Run: headless pygame with SDL's dummy video driver; simulated clock (each Clock.tick advances the game by its frame time, no real sleeping); random seed 0; keys injected as events and as key.get_pressed() state; no mouse input.
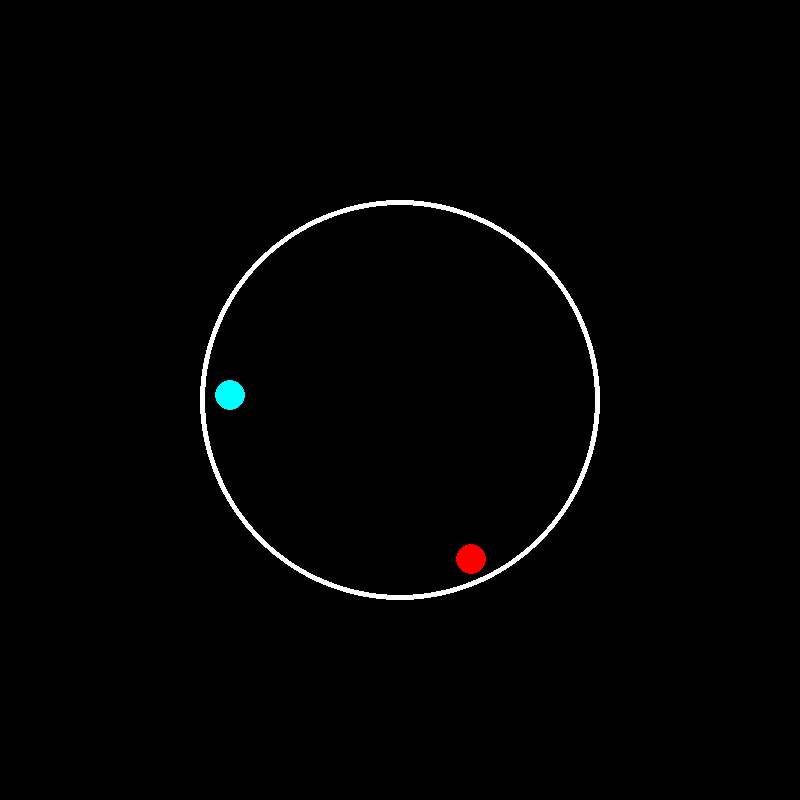
Frame 1 of 4 · flips 1–60 · no input
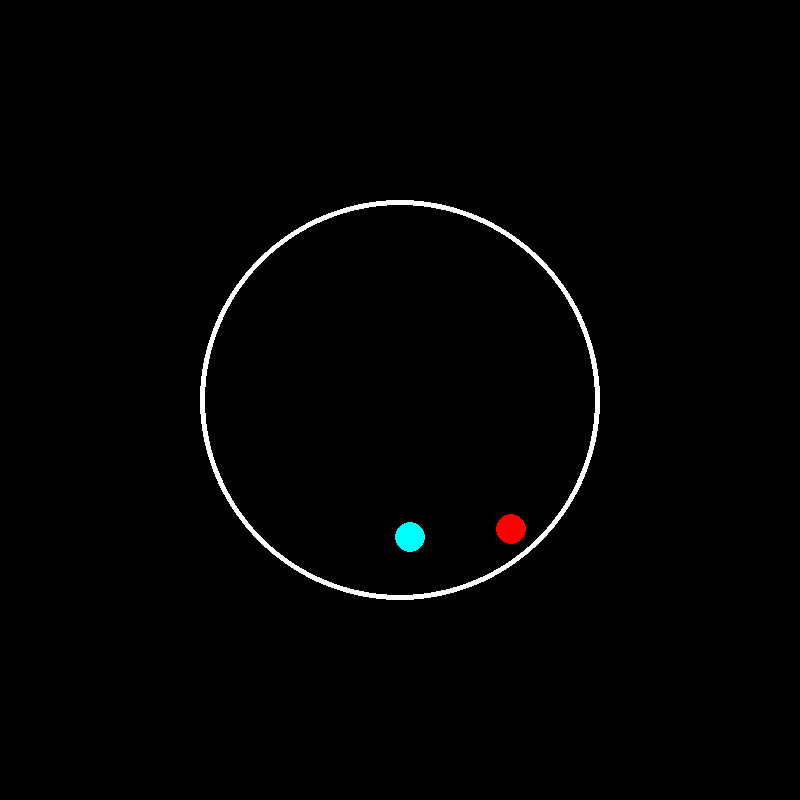
Frame 2 of 4 · flips 61–180 · tapped SPACE, RETURN · held RIGHT (→), D
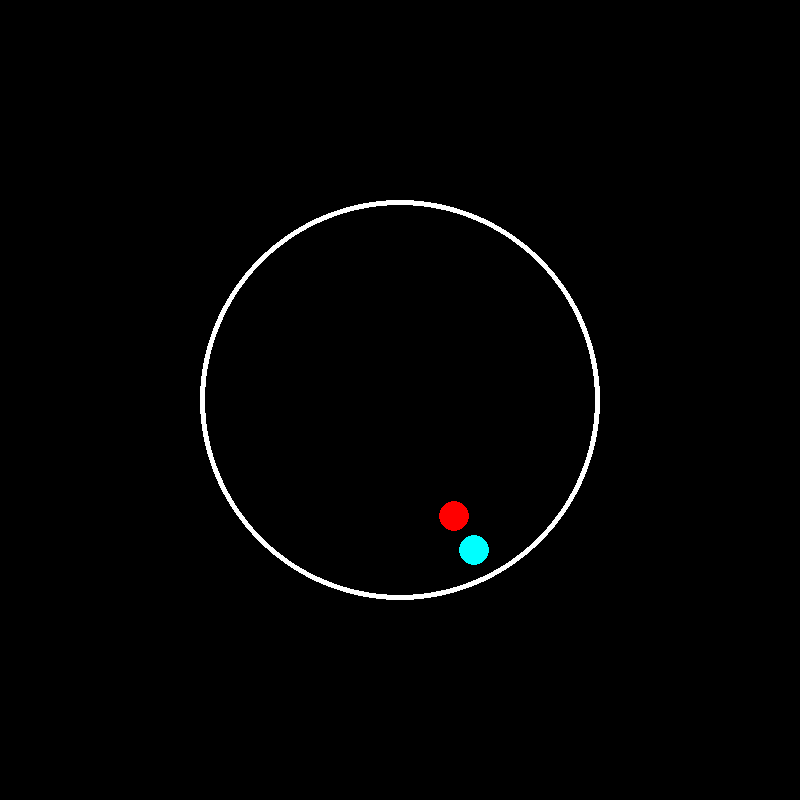
Frame 3 of 4 · flips 181–300 · held DOWN (↓), S
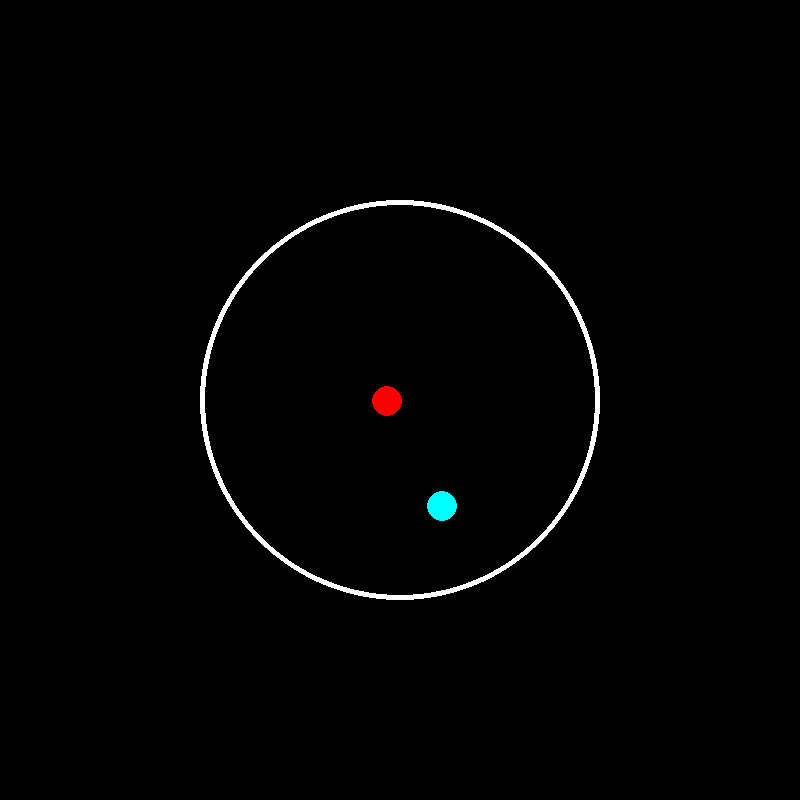
Frame 4 of 4 · flips 301–420 · held LEFT (←), A, UP (↑), W

The pygame program that drew these frames:

import math
import pygame
import sys

# Inicializa Pygame
pygame.init()

# Configuración de la ventana
WIDTH, HEIGHT = 800, 800
screen_center = [WIDTH // 2, HEIGHT // 2]
screen = pygame.display.set_mode((WIDTH, HEIGHT)) 
pygame.display.set_caption("2 ball collision")

# Parámetros del círculo
circle_radius = 200
circle_outline_width = 5

# Gravedad
GRAVITY = 0.5

# Parámetros de la bola 1
ball_radius = 15
ball_outline_width = 5
ball_pos = screen_center.copy()
ball_color = pygame.Color(255, 0, 0)
ball_velocity = [5, -5]
ball_acceleration = [0, GRAVITY]

# Parámetros de la bola 2
ball2_radius = 15
ball2_outline_width = 5
ball2_pos = [screen_center[0] + 5, screen_center[1] + 5]
ball2_color = pygame.Color(0, 255, 255)
ball2_velocity = [5, -5]
ball2_acceleration = [0, GRAVITY]

# Función de colisión entre las bolas
def check_collision(ball1_pos, ball2_pos, ball1_velocity, ball2_velocity, ball_radius):
    # Calcula la diferencia entre las posiciones de las dos bolas
    dx = ball2_pos[0] - ball1_pos[0]
    dy = ball2_pos[1] - ball1_pos[1]
    distance = math.sqrt(dx**2 + dy**2)

    # Verificar si las bolas están colisionando (distancia menor o igual a la suma de los radios)
    if distance <= 2 * ball_radius:
        # Normalizar el vector de colisión
        normal = [dx / distance, dy / distance]

        # Separar las bolas para evitar solapamiento
        overlap = 2 * ball_radius - distance
        ball1_pos[0] -= normal[0] * overlap / 2
        ball1_pos[1] -= normal[1] * overlap / 2
        ball2_pos[0] += normal[0] * overlap / 2
        ball2_pos[1] += normal[1] * overlap / 2

        # Obtener la velocidad relativa entre las bolas
        relative_velocity = [ball2_velocity[0] - ball1_velocity[0], ball2_velocity[1] - ball1_velocity[1]]
        
        dot_product = relative_velocity[0] * normal[0] + relative_velocity[1] * normal[1]


        # Intercambiar velocidades en la dirección normal
        ball1_velocity[0] += dot_product * normal[0]
        ball1_velocity[1] += dot_product * normal[1]

        ball2_velocity[0] -= dot_product * normal[0]
        ball2_velocity[1] -= dot_product * normal[1]

# Bucle principal
while True:
    for event in pygame.event.get():
        if event.type == pygame.QUIT:
            pygame.quit()
            sys.exit()

    # Actualizar posición de la bola 1
    ball_velocity[0] += ball_acceleration[0]
    ball_velocity[1] += ball_acceleration[1]
    ball_pos[0] += ball_velocity[0]
    ball_pos[1] += ball_velocity[1]

    # Actualizar posición de la bola 2
    ball2_velocity[0] += ball2_acceleration[0]
    ball2_velocity[1] += ball2_acceleration[1]
    ball2_pos[0] += ball2_velocity[0]
    ball2_pos[1] += ball2_velocity[1]

    # Verificar colisión entre las bolas
    check_collision(ball_pos, ball2_pos, ball_velocity, ball2_velocity, ball_radius)

    # Calcular distancia bola 1
    dx = ball_pos[0] - screen_center[0]  # Diferencia de posición X2-X1
    dy = ball_pos[1] - screen_center[1]  # Diferencia de posición Y2-Y1
    distance = math.sqrt(dx**2 + dy**2)  # Magnitud del vector o distancia entre 2 puntos

    # Calcular distancia bola 2
    dx2 = ball2_pos[0] - screen_center[0]  # Diferencia de posición X2-X1
    dy2 = ball2_pos[1] - screen_center[1]  # Diferencia de posición Y2-Y1
    distance2 = math.sqrt(dx2**2 + dy2**2)  # Magnitud del vector o distancia entre 2 puntos

    # Checar colisión con el círculo
    if distance >= circle_radius - ball_radius:
        normal = [dx / distance, dy / distance]
        dot_product = ball_velocity[0] * normal[0] + ball_velocity[1] * normal[1]
        ball_velocity = [
            ball_velocity[0] - 2 * dot_product * normal[0],
            ball_velocity[1] - 2 * dot_product * normal[1],
        ]
        ball_pos[0] = screen_center[0] + (circle_radius - ball_radius) * normal[0]
        ball_pos[1] = screen_center[1] + (circle_radius - ball_radius) * normal[1]
        #circle_radius -= 2
        #ball_velocity[1] *= 1.02

    if distance2 >= circle_radius - ball2_radius:
        normal2 = [dx2 / distance2, dy2 / distance2]
        dot_product2 = ball2_velocity[0] * normal2[0] + ball2_velocity[1] * normal2[1]
        ball2_velocity = [
            ball2_velocity[0] - 2 * dot_product2 * normal2[0],
            ball2_velocity[1] - 2 * dot_product2 * normal2[1],
        ]
        ball2_pos[0] = screen_center[0] + (circle_radius - ball2_radius) * normal2[0]
        ball2_pos[1] = screen_center[1] + (circle_radius - ball2_radius) * normal2[1]
        #circle_radius += 2
        #ball_velocity[1] *= 1.02

    # Limpiar la pantalla
    screen.fill((0, 0, 0))

    # Dibujar el círculo
    pygame.draw.circle(screen, (255, 255, 255), (screen_center[0], screen_center[1]), circle_radius, circle_outline_width)

    # Dibujar la bola 1
    pygame.draw.circle(screen, ball_color, (ball_pos[0], ball_pos[1]), ball_radius)

    # Dibujar la bola 2
    pygame.draw.circle(screen, ball2_color, (ball2_pos[0], ball2_pos[1]), ball2_radius)

    # Actualizar el display
    pygame.display.flip()

    # FPS
    pygame.time.Clock().tick(60)
